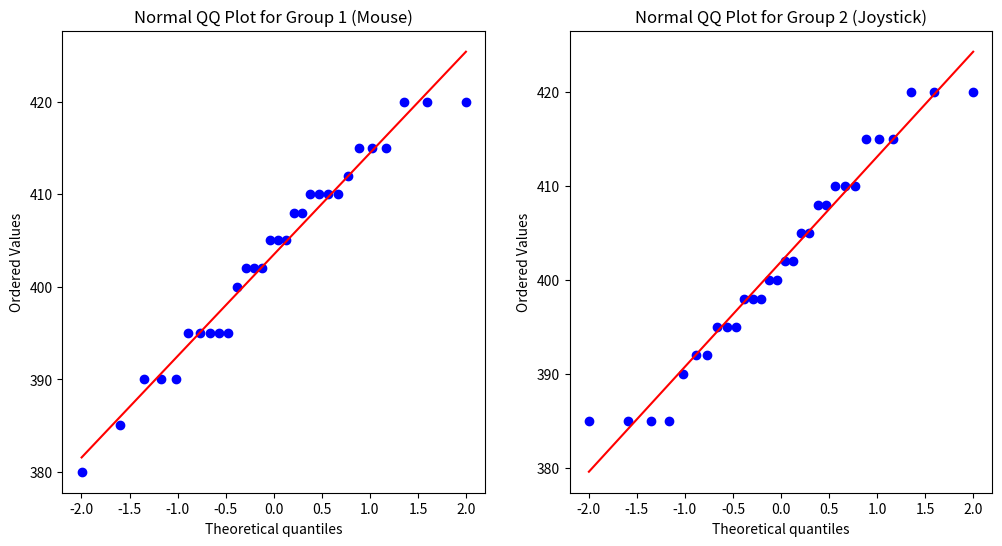

Write the Python code that produced this figure.
import numpy as np
from scipy.stats import skew, kurtosis, probplot
import matplotlib.pyplot as plt

mouse = [420, 395, 412, 380, 405, 415,
395, 408, 390, 410, 402, 395,
405, 420, 390, 410, 395, 385,
408, 402, 415, 400, 420, 390,
405, 410, 415, 395, 402, 410,]

joystick = [395, 420, 408, 385, 405, 398,
410, 420, 395, 392, 400, 408,
415, 385, 398, 410, 385, 402,
415, 398, 405, 390, 402, 410,
395, 420, 392, 385, 400, 415]


# Calculating Skewness and Kurtosis for both groups
skewness_group_1 = skew(mouse)
kurtosis_group_1 = kurtosis(mouse, fisher=False)  # Fisher=False for standard kurtosis
skewness_group_2 = skew(joystick)
kurtosis_group_2 = kurtosis(joystick, fisher=False)

# Standard Error for Skewness and Kurtosis
n1 = len(mouse)
n2 = len(joystick)
se_skewness_group_1 = np.sqrt(6 / n1)
se_kurtosis_group_1 = np.sqrt(24 / n1)
se_skewness_group_2 = np.sqrt(6 / n2)
se_kurtosis_group_2 = np.sqrt(24 / n2)

# Generating normal QQ plots for both groups
plt.figure(figsize=(12, 6))

# QQ plot for Group 1
plt.subplot(1, 2, 1)
probplot(mouse, dist="norm", plot=plt)
plt.title('Normal QQ Plot for Group 1 (Mouse)')

# QQ plot for Group 2
plt.subplot(1, 2, 2)
probplot(joystick, dist="norm", plot=plt)
plt.title('Normal QQ Plot for Group 2 (Joystick)')

# Display the plots
plt.show()

(skewness_group_1, se_skewness_group_1, kurtosis_group_1, se_kurtosis_group_1), \
(skewness_group_2, se_skewness_group_2, kurtosis_group_2, se_kurtosis_group_2)